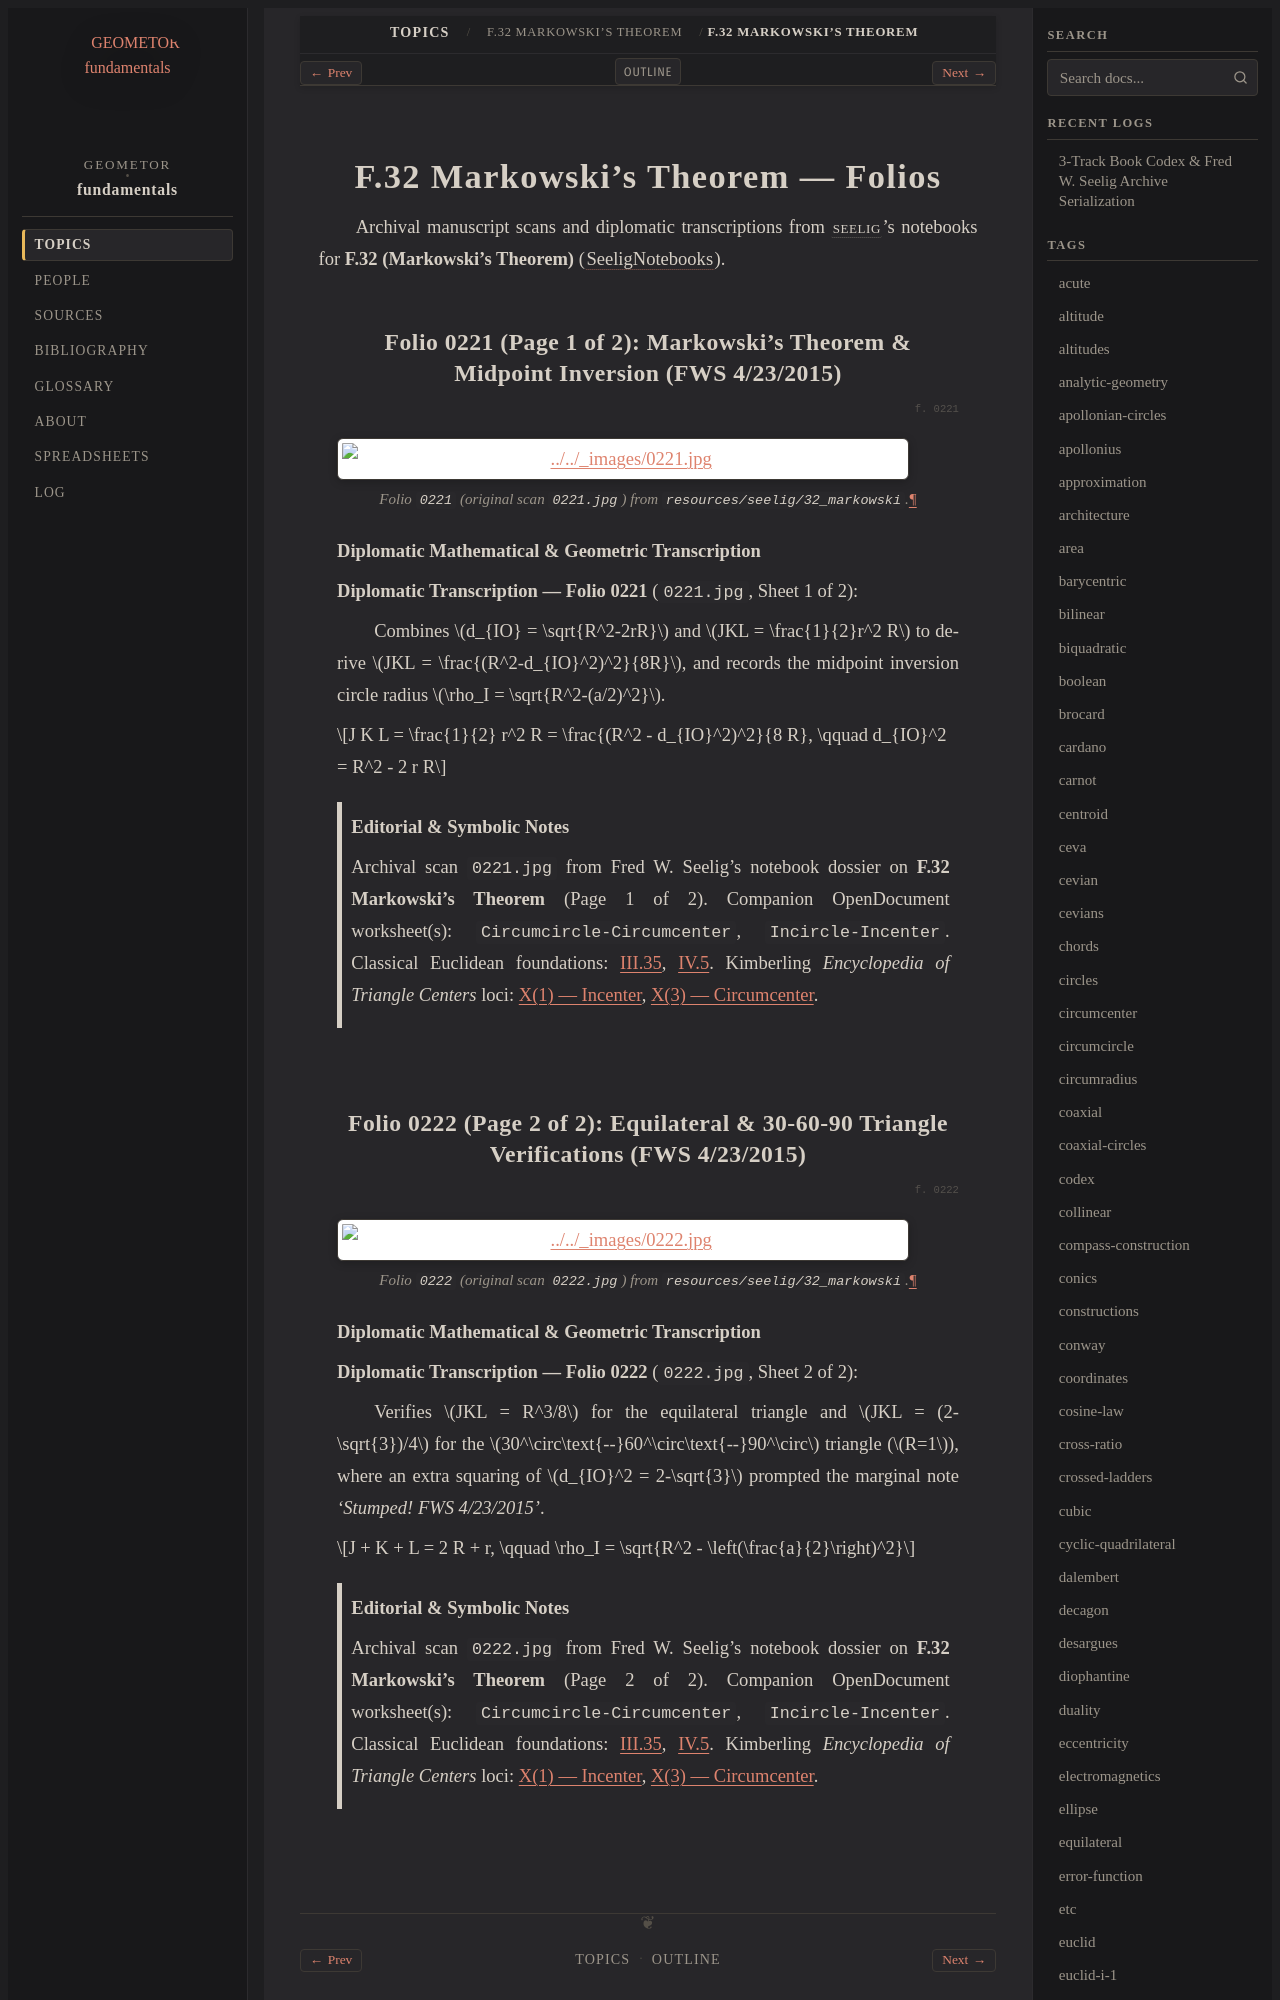

repository: geometor/fundamentals · page: topics/f-32/folios.html · generator: sphinx

=================================
F.32 Markowski's Theorem — Folios
=================================

Archival manuscript scans and diplomatic transcriptions from :person:`seelig`'s
notebooks for **F.32 (Markowski's Theorem)** (:cite:`SeeligNotebooks`).
